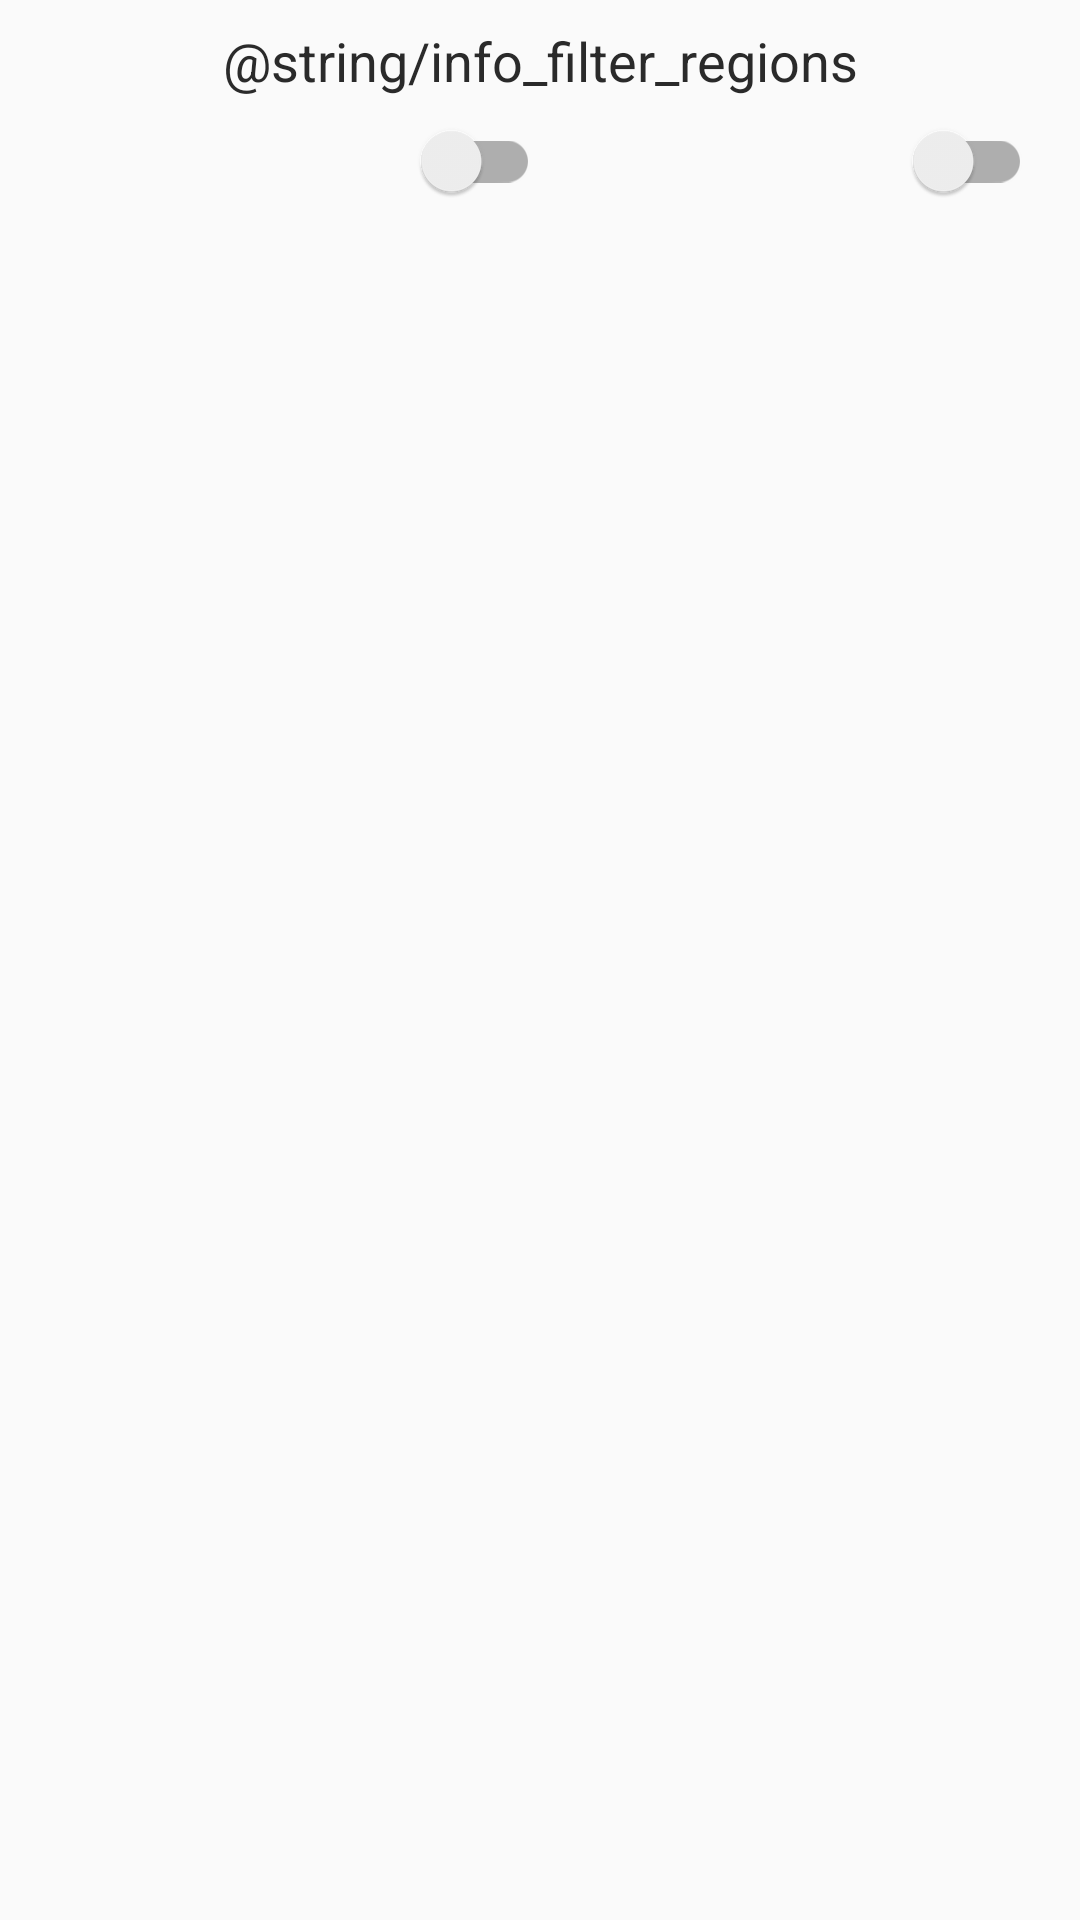

Here is an Android app screen rendered from its layout file. Give the layout XML and the strings, colors and styles it references.
<!-- AndroidManifest.xml: application theme Theme.PickwordSell_Android -->
<!-- res/layout/fragment_sell_post.xml -->
<?xml version="1.0" encoding="utf-8"?>
<layout>
    <LinearLayout
        xmlns:android="http://schemas.android.com/apk/res/android"
        xmlns:tools="http://schemas.android.com/tools"
        xmlns:app="http://schemas.android.com/apk/res-auto"
        android:layout_width="match_parent"
        android:layout_height="match_parent"
        android:id="@+id/content_frame"
        android:orientation="vertical"
        app:layout_behavior="@string/appbar_scrolling_view_behavior">

        <TextView
            android:id="@+id/region_txt_content"
            android:layout_width="match_parent"
            android:layout_height="wrap_content"
            android:text="@string/info_filter_regions"
            android:layout_marginLeft="16dp"
            android:layout_marginTop="8dp"
            android:layout_marginRight="16dp"
            android:textAlignment="center"
            android:textSize="18sp"
            android:textColor="@color/black_main" />

        <LinearLayout
            android:layout_width="match_parent"
            android:layout_height="wrap_content"
            android:layout_marginLeft="16dp"
            android:layout_marginTop="8dp"
            android:layout_marginRight="16dp"
            android:orientation="horizontal">

            <androidx.appcompat.widget.SwitchCompat
                android:id="@+id/region_large_switch"
                android:layout_width="0dp"
                android:layout_height="wrap_content"
                android:layout_weight="1" />

            <androidx.appcompat.widget.SwitchCompat
                android:id="@+id/region_small_switch"
                android:layout_width="0dp"
                android:layout_height="wrap_content"
                android:layout_weight="1" />
        </LinearLayout>

        <androidx.recyclerview.widget.RecyclerView
            android:id="@+id/post_recycler"
            android:layout_width="match_parent"
            android:layout_height="match_parent"
            android:layout_marginTop="8dp"/>
    </LinearLayout>
</layout>
<!-- resources referenced by this layout -->
<resources>
  <color name="black_main">#FF2A2A2A</color>
  <style name="Theme.PickwordSell_Android" parent="Theme.AppCompat.Light.NoActionBar">
          
          <item name="colorPrimary">@color/yellow_main</item>
          <item name="colorPrimaryVariant">@color/yellow_light</item>
          <item name="colorOnPrimary">@color/white</item>
          
          <item name="colorSecondary">@color/yellow_main</item>
          <item name="colorSecondaryVariant">@color/yellow_light</item>
          <item name="colorOnSecondary">@color/black</item>
          
          <item name="android:statusBarColor" tools:targetApi="l">@android:color/transparent</item>
          <item name="android:windowLightStatusBar">true</item>
          
      </style>
  <color name="yellow_main">#FFFAD23C</color>
  <color name="yellow_light">#FFFCE792</color>
  <color name="white">#FFFFFFFF</color>
  <color name="black">#FF000000</color>
</resources>
